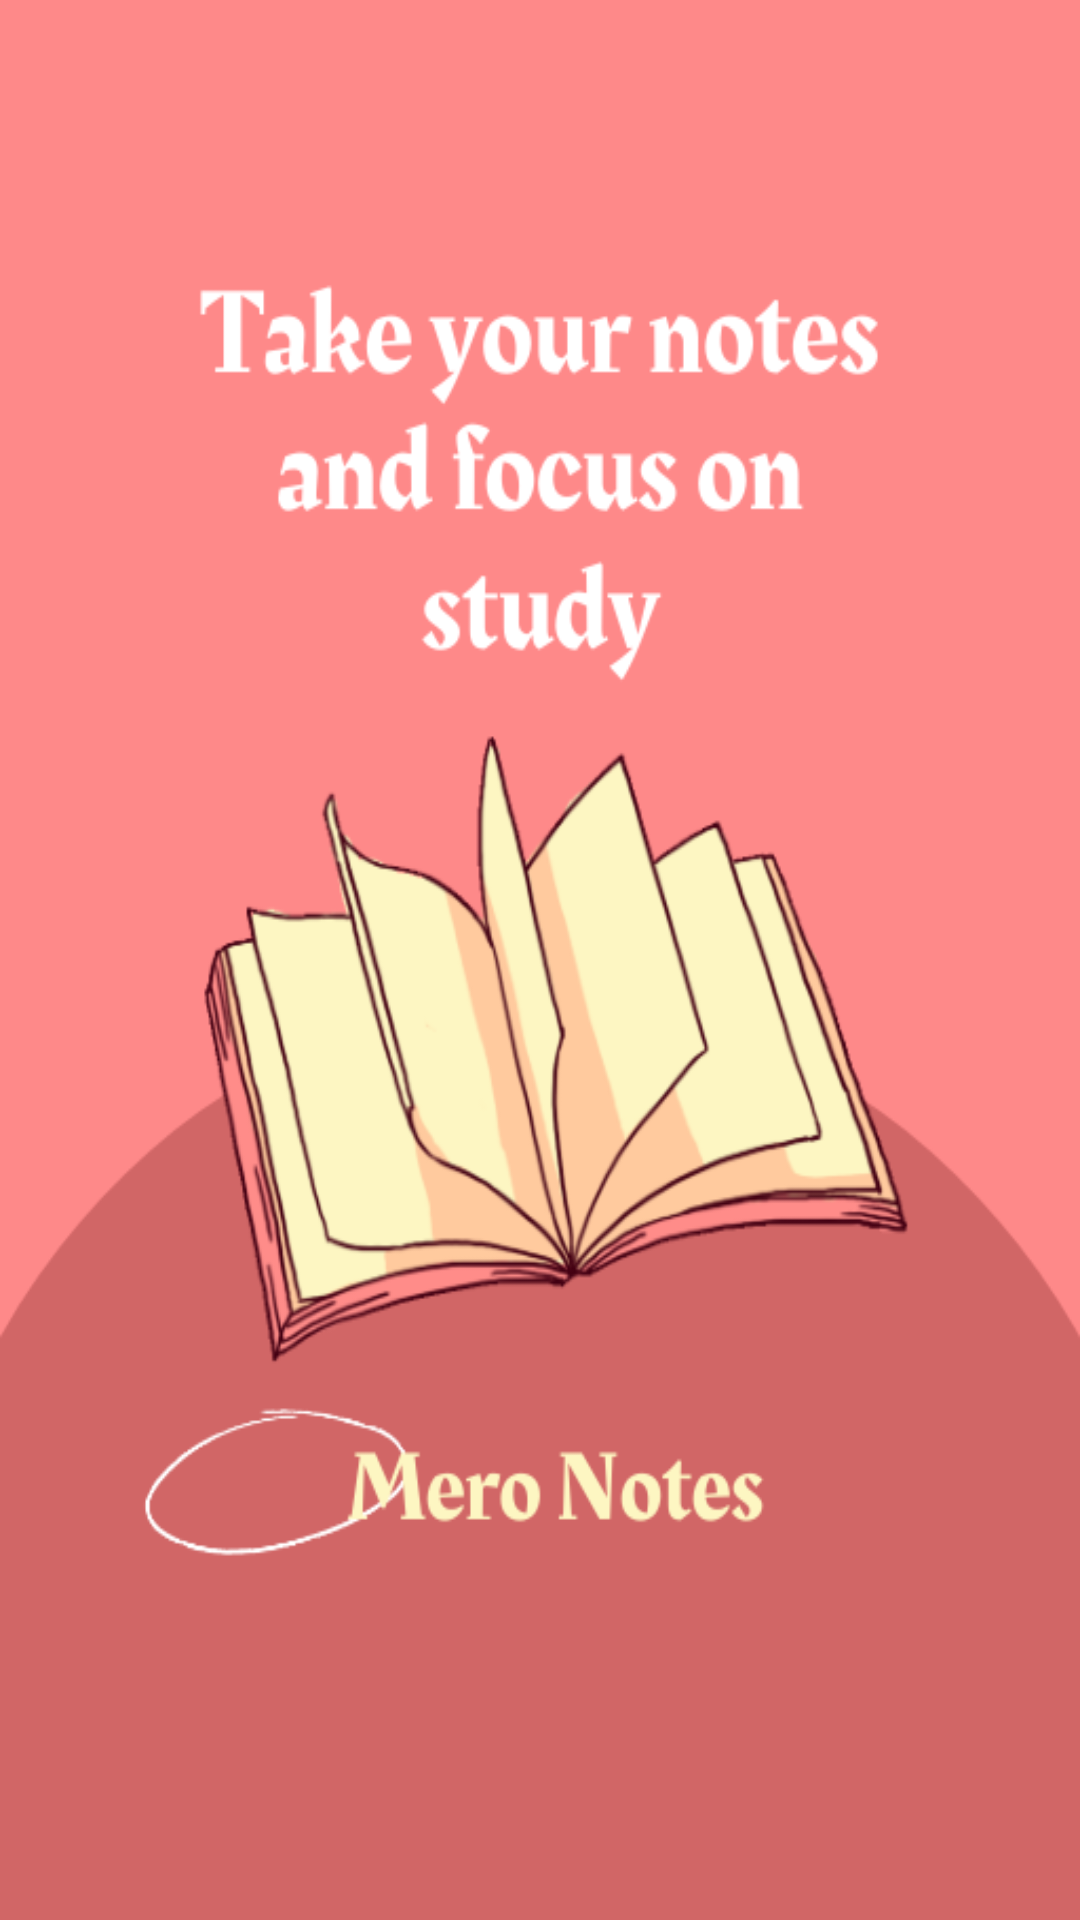

Reconstruct the res/layout file that produces this screen, plus the resources it refers to.
<!-- AndroidManifest.xml: application theme Theme.MeroNotes -->
<!-- res/layout/activity_splash_screen.xml -->
<?xml version="1.0" encoding="utf-8"?>
<RelativeLayout xmlns:android="http://schemas.android.com/apk/res/android"
    xmlns:app="http://schemas.android.com/apk/res-auto"
    xmlns:tools="http://schemas.android.com/tools"
    android:layout_width="match_parent"
    android:layout_height="match_parent"
    tools:context=".SplashScreen">

    <ImageView
        android:id="@+id/imgSplash"
        android:layout_width="match_parent"
        android:layout_height="match_parent"
        android:background="@drawable/note_"/>

</RelativeLayout>
<!-- resources referenced by this layout -->
<resources>
  <!-- drawable note_: png bitmap (drawable, 84677 bytes) -->
  <style name="Theme.MeroNotes" parent="Theme.MaterialComponents.DayNight.NoActionBar">
          
          <item name="colorPrimary">#F88379</item>
          <item name="colorPrimaryVariant">@color/black</item>
          <item name="colorOnPrimary">@color/white</item>
          
          <item name="colorSecondary">@color/teal_200</item>
          <item name="colorSecondaryVariant">@color/teal_700</item>
          <item name="colorOnSecondary">@color/black</item>
          
          <item name="android:statusBarColor" tools:targetApi="21">?attr/colorPrimaryVariant</item>
          
      </style>
  <!-- not gathered from this repository: default colours our renderer supplied (Android Studio template values) -->
  <color name="teal_200">#FF03DAC5</color>
  <color name="teal_700">#FF018786</color>
  <color name="black">#FF000000</color>
  <color name="white">#FFFFFFFF</color>
</resources>
